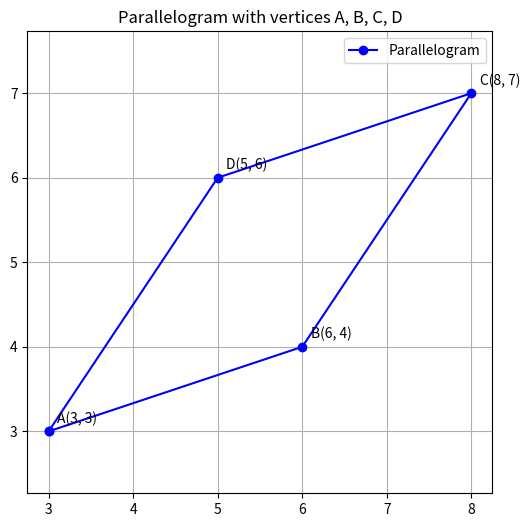

Python code for this plot:
import matplotlib.pyplot as plt

# Given and calculated vertices
A = (3, 3)
B = (6, 4)
C = (8, 7)
D = (5, 6)

# Extract x and y coordinates
x_coords = [A[0], B[0], C[0], D[0], A[0]]
y_coords = [A[1], B[1], C[1], D[1], A[1]]

# Plotting
plt.figure(figsize=(6,6))
plt.plot(x_coords, y_coords, 'b-o', label='Parallelogram')

# Label the points
for point, name in zip([A, B, C, D], ['A', 'B', 'C', 'D']):
    plt.text(point[0] + 0.1, point[1] + 0.1, f'{name}{point}')

plt.title('Parallelogram with vertices A, B, C, D')
plt.grid(True)
plt.axis('equal')
plt.legend()
plt.show()
